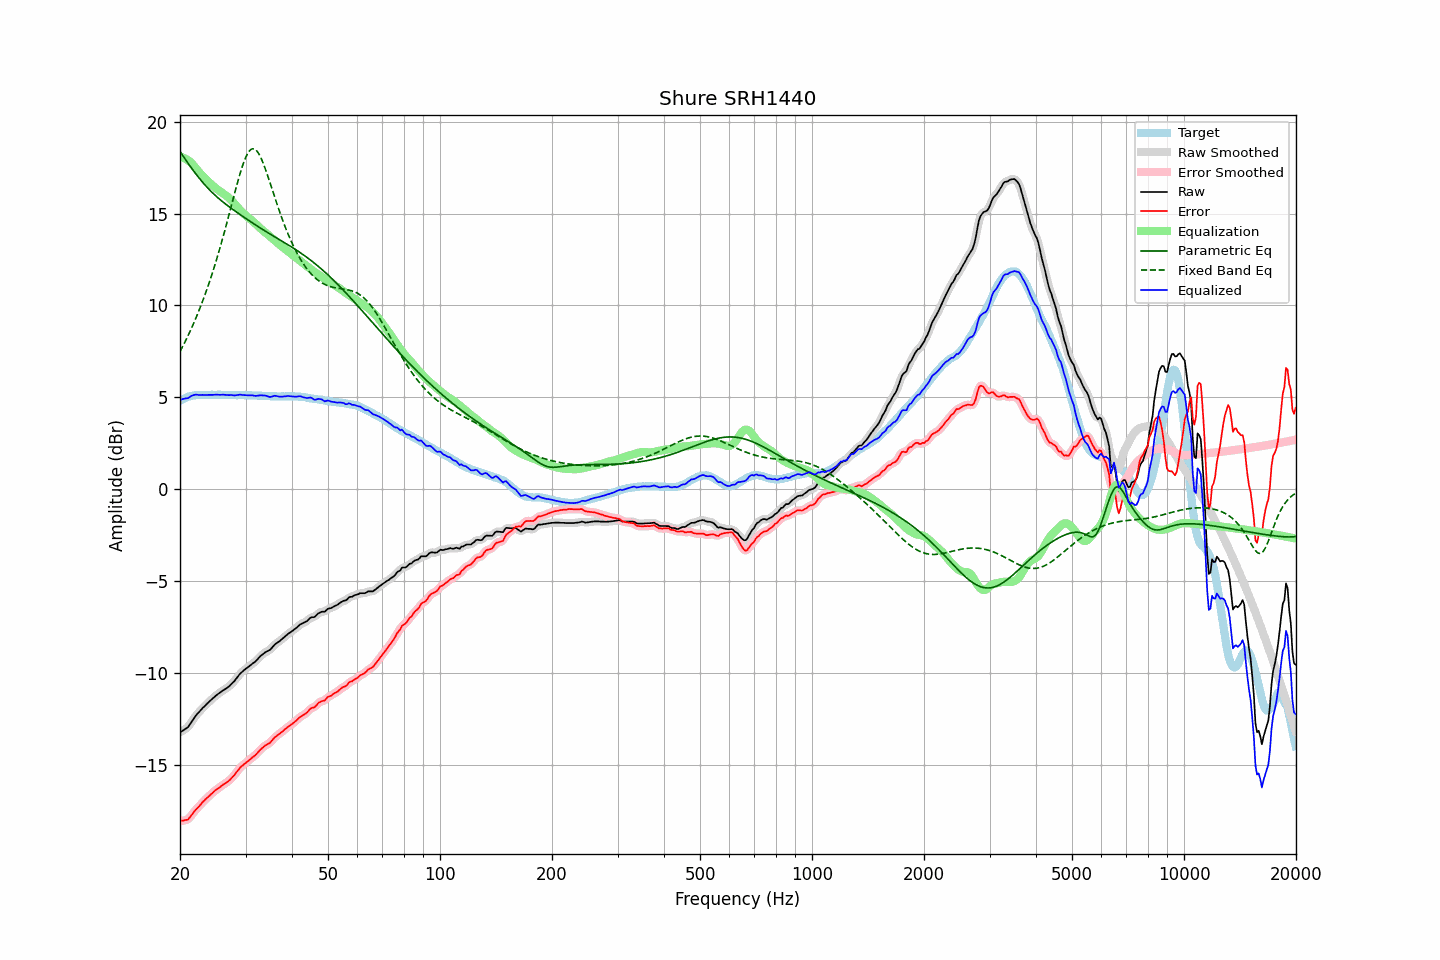

The data file committed next to this chart (first rows):
frequency, raw, error, smoothed, error_smoothed, equalization, parametric_eq, fixed_band_eq, equalized_raw, equalized_smoothed, target
20.00, -13.24, -18.06, -13.24, -18.05, 18.09, 18.38, 7.49, 4.85, 4.86, 4.81
20.20, -13.18, -18.05, -13.19, -18.06, 18.07, 18.25, 7.66, 4.89, 4.88, 4.86
20.40, -13.13, -18.05, -13.14, -18.05, 18.05, 18.12, 7.82, 4.91, 4.90, 4.91
20.61, -13.08, -18.02, -13.08, -18.03, 18.01, 18.00, 8.00, 4.93, 4.93, 4.94
20.81, -13.01, -18.01, -13.02, -18.01, 17.96, 17.87, 8.17, 4.95, 4.94, 4.99
21.02, -12.95, -17.99, -12.93, -17.96, 17.91, 17.74, 8.36, 4.95, 4.97, 5.03
21.23, -12.82, -17.88, -12.83, -17.88, 17.84, 17.62, 8.54, 5.02, 5.01, 5.05
21.44, -12.69, -17.77, -12.70, -17.77, 17.77, 17.50, 8.73, 5.08, 5.07, 5.07
21.66, -12.57, -17.66, -12.56, -17.65, 17.67, 17.38, 8.93, 5.11, 5.11, 5.09
21.87, -12.43, -17.54, -12.43, -17.54, 17.57, 17.26, 9.13, 5.14, 5.13, 5.10
22.09, -12.31, -17.44, -12.32, -17.44, 17.46, 17.15, 9.34, 5.15, 5.14, 5.12
22.31, -12.21, -17.35, -12.22, -17.35, 17.35, 17.04, 9.55, 5.14, 5.14, 5.13
22.54, -12.13, -17.26, -12.12, -17.25, 17.25, 16.93, 9.77, 5.12, 5.13, 5.13
22.76, -12.02, -17.16, -12.02, -17.15, 17.15, 16.82, 9.99, 5.13, 5.13, 5.13
22.99, -11.92, -17.05, -11.93, -17.06, 17.06, 16.72, 10.22, 5.13, 5.13, 5.12
23.22, -11.84, -16.97, -11.84, -16.96, 16.97, 16.61, 10.46, 5.13, 5.13, 5.12
23.45, -11.75, -16.88, -11.75, -16.88, 16.88, 16.52, 10.70, 5.13, 5.13, 5.12
23.69, -11.67, -16.80, -11.67, -16.80, 16.80, 16.42, 10.95, 5.13, 5.13, 5.13
23.92, -11.58, -16.72, -11.58, -16.72, 16.71, 16.33, 11.20, 5.13, 5.13, 5.13
24.16, -11.50, -16.64, -11.50, -16.64, 16.63, 16.24, 11.46, 5.13, 5.13, 5.13
24.40, -11.42, -16.57, -11.42, -16.56, 16.56, 16.15, 11.73, 5.13, 5.13, 5.14
24.65, -11.35, -16.48, -11.34, -16.48, 16.48, 16.07, 12.00, 5.14, 5.14, 5.13
24.89, -11.26, -16.40, -11.27, -16.40, 16.41, 15.99, 12.29, 5.15, 5.14, 5.13
25.14, -11.19, -16.33, -11.20, -16.33, 16.34, 15.91, 12.58, 5.15, 5.14, 5.13
25.39, -11.13, -16.28, -11.13, -16.27, 16.27, 15.83, 12.87, 5.14, 5.14, 5.14
25.65, -11.07, -16.22, -11.07, -16.21, 16.21, 15.76, 13.17, 5.13, 5.14, 5.14
25.91, -11.01, -16.14, -11.01, -16.15, 16.15, 15.69, 13.48, 5.14, 5.14, 5.13
26.16, -10.94, -16.08, -10.95, -16.08, 16.09, 15.61, 13.80, 5.15, 5.14, 5.13
26.43, -10.90, -16.03, -10.89, -16.02, 16.03, 15.55, 14.12, 5.13, 5.14, 5.13
26.69, -10.83, -15.97, -10.84, -15.97, 15.97, 15.48, 14.45, 5.13, 5.13, 5.13
26.96, -10.78, -15.91, -10.77, -15.90, 15.89, 15.41, 14.78, 5.12, 5.12, 5.13
27.23, -10.70, -15.83, -10.69, -15.83, 15.82, 15.35, 15.11, 5.12, 5.12, 5.13
27.50, -10.61, -15.74, -10.61, -15.74, 15.73, 15.28, 15.45, 5.12, 5.11, 5.13
27.77, -10.52, -15.65, -10.52, -15.65, 15.63, 15.22, 15.78, 5.11, 5.11, 5.12
28.05, -10.43, -15.56, -10.43, -15.54, 15.53, 15.16, 16.12, 5.10, 5.11, 5.12
28.33, -10.31, -15.43, -10.32, -15.43, 15.43, 15.10, 16.45, 5.12, 5.11, 5.11
28.62, -10.21, -15.32, -10.20, -15.32, 15.33, 15.04, 16.77, 5.12, 5.13, 5.11
28.90, -10.08, -15.21, -10.09, -15.21, 15.23, 14.97, 17.07, 5.15, 5.14, 5.12
29.19, -9.99, -15.11, -10.00, -15.12, 15.14, 14.91, 17.36, 5.14, 5.14, 5.11
29.48, -9.92, -15.05, -9.92, -15.04, 15.05, 14.85, 17.63, 5.12, 5.13, 5.12
29.78, -9.85, -14.96, -9.85, -14.96, 14.97, 14.79, 17.88, 5.12, 5.12, 5.11
30.08, -9.78, -14.90, -9.78, -14.90, 14.89, 14.73, 18.09, 5.12, 5.11, 5.12
30.38, -9.72, -14.83, -9.71, -14.83, 14.82, 14.68, 18.26, 5.11, 5.11, 5.11
30.68, -9.64, -14.76, -9.64, -14.76, 14.76, 14.62, 18.40, 5.11, 5.11, 5.11
30.99, -9.58, -14.69, -9.58, -14.69, 14.69, 14.56, 18.49, 5.11, 5.11, 5.11
31.30, -9.51, -14.61, -9.51, -14.62, 14.61, 14.50, 18.53, 5.11, 5.10, 5.10
31.61, -9.44, -14.55, -9.44, -14.55, 14.53, 14.44, 18.53, 5.09, 5.09, 5.10
31.93, -9.38, -14.48, -9.37, -14.47, 14.45, 14.39, 18.48, 5.08, 5.08, 5.10
32.24, -9.28, -14.38, -9.28, -14.38, 14.37, 14.33, 18.39, 5.08, 5.09, 5.09
32.57, -9.19, -14.28, -9.19, -14.28, 14.28, 14.27, 18.26, 5.10, 5.09, 5.09
32.89, -9.09, -14.19, -9.10, -14.19, 14.20, 14.22, 18.10, 5.11, 5.10, 5.09
33.22, -9.02, -14.11, -9.02, -14.11, 14.13, 14.16, 17.91, 5.10, 5.11, 5.08
33.55, -8.95, -14.04, -8.95, -14.03, 14.05, 14.11, 17.69, 5.10, 5.10, 5.08
33.89, -8.88, -13.96, -8.89, -13.97, 13.98, 14.05, 17.46, 5.09, 5.09, 5.07
34.23, -8.83, -13.91, -8.84, -13.91, 13.91, 14.00, 17.21, 5.07, 5.07, 5.07
34.57, -8.79, -13.86, -8.79, -13.86, 13.83, 13.95, 16.95, 5.04, 5.04, 5.06
34.92, -8.75, -13.81, -8.73, -13.79, 13.76, 13.89, 16.68, 5.02, 5.03, 5.06
35.27, -8.66, -13.71, -8.65, -13.71, 13.69, 13.84, 16.41, 5.03, 5.04, 5.05
35.62, -8.56, -13.61, -8.56, -13.61, 13.62, 13.79, 16.14, 5.06, 5.06, 5.05
35.97, -8.45, -13.51, -8.47, -13.52, 13.54, 13.74, 15.88, 5.09, 5.07, 5.05
... 635 more rows
